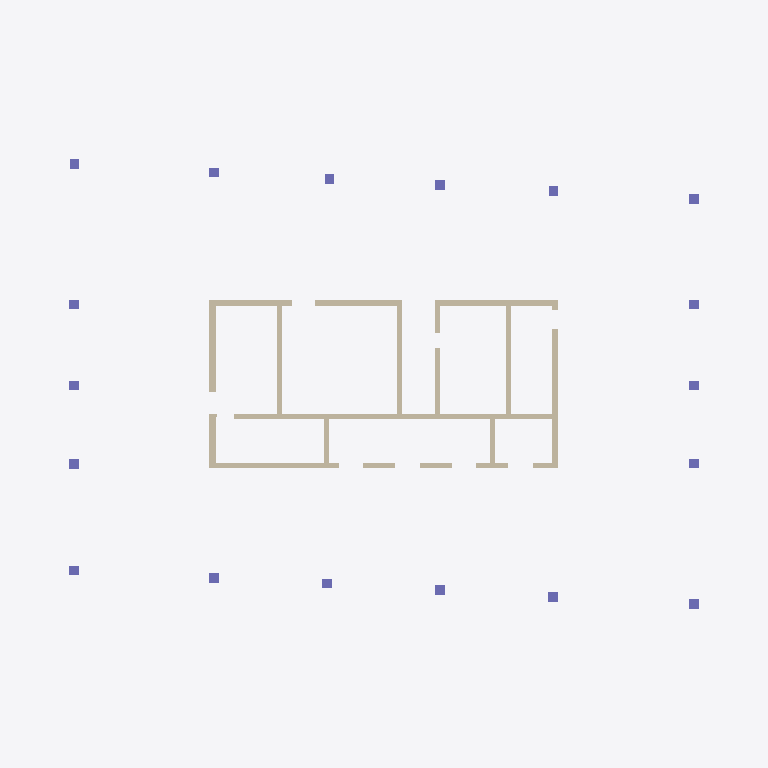
Plan cut of the same IFC building model at storey 'Down' (level 0.00 m, cut at 1.40 m), seen from above with north up, elements coloured by IFC class: 20 walls (beige), 18 columns (violet). Cut surfaces are drawn darker.
Extent 43.4 m × 27.7 m × 3.0 m (x, y, z). Storeys (2): Down at 0.00 m; Typical Floor at 3.00 m. Elements (100): 38 IfcBeam, 23 IfcSlab, 21 IfcWallStandardCase, 18 IfcColumn.

HEADER;
FILE_DESCRIPTION(('ViewDefinition [CoordinationView]','ExchangeRequirement []'),'2;1');
FILE_NAME('מספר פרויקט','2022-05-20T00:22:46',(''),(''),'ODA IFC SDK 22.6','22.1.1.516 - Exporter 22.1.1.516 - Default UI','');
FILE_SCHEMA(('IFC2X3'));
ENDSEC;
DATA;
#92=IFCPROJECT('0CY5sHUz9Dpvllt$pV2gO2',#20,'מספר פרויקט',$,$,'Project 046','Project Status',(#87),#84);
#108=IFCSITE('0CY5sHUz9Dpvllt$pV2gO0',#20,'Default',$,$,#107,$,$,.ELEMENT.,$,$,$,$,$);
#94=IFCBUILDING('0CY5sHUz9Dpvllt$pV2gO3',#20,'',$,$,#16,$,'',.ELEMENT.,$,$,$);
#97=IFCBUILDINGSTOREY('0CY5sHUz9Dpvllt$mWzLYX',#20,'Down',$,'Level:8mm Head',#96,$,'Down',.ELEMENT.,1.727731E-11);
#101=IFCBUILDINGSTOREY('0CY5sHUz9Dpvllt$mWy_Lr',#20,'Typical Floor',$,'Level:8mm Head',#100,$,'Typical Floor',.ELEMENT.,300.0);
#4604=IFCWALLSTANDARDCASE('3ki8jqjxT99wTnEBzKPlOQ',#20,'Basic Wall:30:545119',$,'Basic Wall:30',#4592,#4603,'545119');
#4054=IFCWALLSTANDARDCASE('3ki8jqjxT99wTnEBzKPku_',#20,'Basic Wall:40:543099',$,'Basic Wall:40',#4042,#4053,'543099');
#4154=IFCWALLSTANDARDCASE('3ki8jqjxT99wTnEBzKPks8',#20,'Basic Wall:40:543437',$,'Basic Wall:40',#4142,#4153,'543437');
#3678=IFCWALLSTANDARDCASE('3ki8jqjxT99wTnEBzKPkR_',#20,'Basic Wall:30:541115',$,'Basic Wall:30',#3666,#3677,'541115');
#4304=IFCWALLSTANDARDCASE('3ki8jqjxT99wTnEBzKPkkQ',#20,'Basic Wall:40:543967',$,'Basic Wall:40',#4292,#4303,'543967');
#4354=IFCWALLSTANDARDCASE('3ki8jqjxT99wTnEBzKPkgX',#20,'Basic Wall:30:544228',$,'Basic Wall:30',#4342,#4353,'544228');
#4404=IFCWALLSTANDARDCASE('3ki8jqjxT99wTnEBzKPkdl',#20,'Basic Wall:30:544426',$,'Basic Wall:30',#4392,#4403,'544426');
#4554=IFCWALLSTANDARDCASE('3ki8jqjxT99wTnEBzKPlS8',#20,'Basic Wall:30:544845',$,'Basic Wall:30',#4542,#4553,'544845');
#4204=IFCWALLSTANDARDCASE('3ki8jqjxT99wTnEBzKPkpA',#20,'Basic Wall:40:543631',$,'Basic Wall:40',#4192,#4203,'543631');
#4254=IFCWALLSTANDARDCASE('3ki8jqjxT99wTnEBzKPkj3',#20,'Basic Wall:40:543750',$,'Basic Wall:40',#4242,#4253,'543750');
#3504=IFCWALLSTANDARDCASE('3ki8jqjxT99wTnEBzKPkT_',#20,'Basic Wall:40:540731',$,'Basic Wall:40',#3492,#3503,'540731');
#4504=IFCWALLSTANDARDCASE('3ki8jqjxT99wTnEBzKPkZv',#20,'Basic Wall:30:544700',$,'Basic Wall:30',#4492,#4503,'544700');
#4004=IFCWALLSTANDARDCASE('3ki8jqjxT99wTnEBzKPk6N',#20,'Basic Wall:30:542418',$,'Basic Wall:30',#3992,#4003,'542418');
#3954=IFCWALLSTANDARDCASE('3ki8jqjxT99wTnEBzKPkAf',#20,'Basic Wall:30:542188',$,'Basic Wall:30',#3942,#3953,'542188');
#3754=IFCWALLSTANDARDCASE('3ki8jqjxT99wTnEBzKPkNp',#20,'Basic Wall:30:541366',$,'Basic Wall:30',#3742,#3753,'541366');
#3804=IFCWALLSTANDARDCASE('3ki8jqjxT99wTnEBzKPkGa',#20,'Basic Wall:30:541537',$,'Basic Wall:30',#3792,#3803,'541537');
#3854=IFCWALLSTANDARDCASE('3ki8jqjxT99wTnEBzKPkIv',#20,'Basic Wall:30:541692',$,'Basic Wall:30',#3842,#3853,'541692');
#4454=IFCWALLSTANDARDCASE('3ki8jqjxT99wTnEBzKPkXj',#20,'Basic Wall:30:544552',$,'Basic Wall:30',#4442,#4453,'544552');
#3904=IFCWALLSTANDARDCASE('3ki8jqjxT99wTnEBzKPkFS',#20,'Basic Wall:30:541849',$,'Basic Wall:30',#3892,#3903,'541849');
#244=IFCCOLUMN('3ki8jqjxT99wTnEBzKPfxe',#20,'Concrete Rectengular Column:60/60:539053',$,'Concrete Rectengular Column:60/60',#243,#241,'539053');
#492=IFCCOLUMN('3ki8jqjxT99wTnEBzKPfwW',#20,'Concrete Rectengular Column:60/60:539109',$,'Concrete Rectengular Column:60/60',#491,#489,'539109');
#641=IFCCOLUMN('3ki8jqjxT99wTnEBzKPfrN',#20,'Concrete Rectengular Column:60/60:539154',$,'Concrete Rectengular Column:60/60',#640,#638,'539154');
#837=IFCCOLUMN('3ki8jqjxT99wTnEBzKPfrx',#20,'Concrete Rectengular Column:60/60:539198',$,'Concrete Rectengular Column:60/60',#836,#834,'539198');
#886=IFCCOLUMN('3ki8jqjxT99wTnEBzKPfq2',#20,'Concrete Rectengular Column:60/60:539207',$,'Concrete Rectengular Column:60/60',#885,#883,'539207');
#935=IFCCOLUMN('3ki8jqjxT99wTnEBzKPfqL',#20,'Concrete Rectengular Column:60/60:539216',$,'Concrete Rectengular Column:60/60',#934,#932,'539216');
#1033=IFCCOLUMN('3ki8jqjxT99wTnEBzKPfqd',#20,'Concrete Rectengular Column:60/60:539234',$,'Concrete Rectengular Column:60/60',#1032,#1030,'539234');
#156=IFCCOLUMN('3ki8jqjxT99wTnEBzKPfxc',#20,'Concrete Rectengular Column:60/60:539043',$,'Concrete Rectengular Column:60/60',#155,#153,'539043');
#293=IFCCOLUMN('3ki8jqjxT99wTnEBzKPfxp',#20,'Concrete Rectengular Column:60/60:539062',$,'Concrete Rectengular Column:60/60',#292,#290,'539062');
#392=IFCCOLUMN('3ki8jqjxT99wTnEBzKPfwM',#20,'Concrete Rectengular Column:60/60:539091',$,'Concrete Rectengular Column:60/60',#391,#389,'539091');
#343=IFCCOLUMN('3ki8jqjxT99wTnEBzKPfxw',#20,'Concrete Rectengular Column:60/60:539071',$,'Concrete Rectengular Column:60/60',#342,#340,'539071');
#442=IFCCOLUMN('3ki8jqjxT99wTnEBzKPfwP',#20,'Concrete Rectengular Column:60/60:539100',$,'Concrete Rectengular Column:60/60',#441,#439,'539100');
#542=IFCCOLUMN('3ki8jqjxT99wTnEBzKPfwh',#20,'Concrete Rectengular Column:60/60:539118',$,'Concrete Rectengular Column:60/60',#541,#539,'539118');
#591=IFCCOLUMN('3ki8jqjxT99wTnEBzKPfrC',#20,'Concrete Rectengular Column:60/60:539145',$,'Concrete Rectengular Column:60/60',#590,#588,'539145');
#690=IFCCOLUMN('3ki8jqjxT99wTnEBzKPfrU',#20,'Concrete Rectengular Column:60/60:539163',$,'Concrete Rectengular Column:60/60',#689,#687,'539163');
#739=IFCCOLUMN('3ki8jqjxT99wTnEBzKPfrf',#20,'Concrete Rectengular Column:60/60:539180',$,'Concrete Rectengular Column:60/60',#738,#736,'539180');
#788=IFCCOLUMN('3ki8jqjxT99wTnEBzKPfrm',#20,'Concrete Rectengular Column:60/60:539189',$,'Concrete Rectengular Column:60/60',#787,#785,'539189');
#984=IFCCOLUMN('3ki8jqjxT99wTnEBzKPfqS',#20,'Concrete Rectengular Column:60/60:539225',$,'Concrete Rectengular Column:60/60',#983,#981,'539225');
#4104=IFCWALLSTANDARDCASE('3ki8jqjxT99wTnEBzKPkrP',#20,'Basic Wall:40:543260',$,'Basic Wall:40',#4092,#4103,'543260');
ENDSEC;